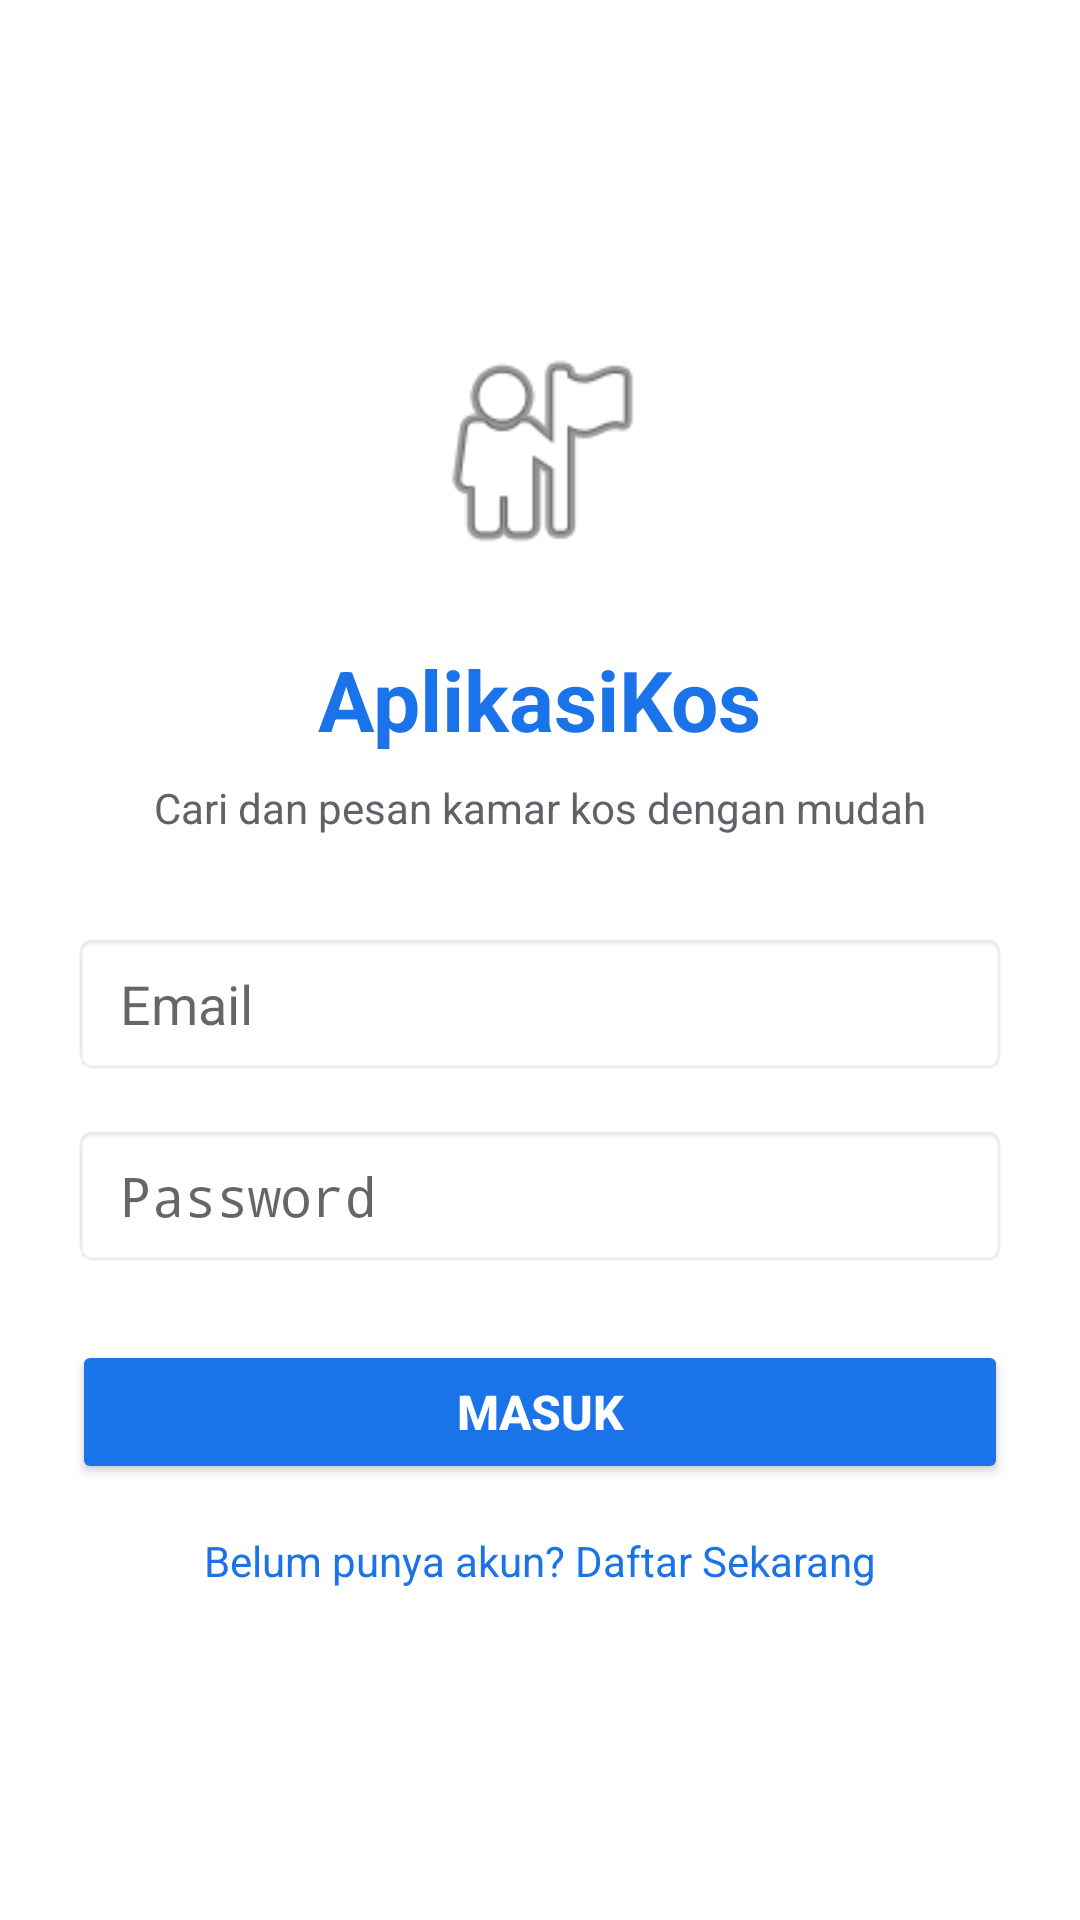

Android layout source for this screen:
<!-- AndroidManifest.xml: application theme Theme.AplikasiKos -->
<!-- res/layout/activity_login.xml -->
<?xml version="1.0" encoding="utf-8"?>
<LinearLayout xmlns:android="http://schemas.android.com/apk/res/android"
    android:id="@+id/main_login_layout"
    android:layout_width="match_parent"
    android:layout_height="match_parent"
    android:orientation="vertical"
    android:gravity="center"
    android:padding="24dp"
    android:background="#FFFFFF">

    
    <ImageView
        android:id="@+id/img_logo"
        android:layout_width="80dp"
        android:layout_height="80dp"
        android:layout_marginBottom="24dp"
        android:src="@android:drawable/ic_menu_myplaces"
        android:contentDescription="Logo AplikasiKos" />

    
    <TextView
        android:id="@+id/tv_title"
        android:layout_width="wrap_content"
        android:layout_height="wrap_content"
        android:text="AplikasiKos"
        android:textSize="28sp"
        android:textStyle="bold"
        android:textColor="#1A73E8"
        android:layout_marginBottom="8dp" />

    
    <TextView
        android:id="@+id/tv_subtitle"
        android:layout_width="wrap_content"
        android:layout_height="wrap_content"
        android:text="Cari dan pesan kamar kos dengan mudah"
        android:textSize="14sp"
        android:textColor="#5F6368"
        android:layout_marginBottom="32dp"
        android:textAlignment="center" />

    
    <EditText
        android:id="@+id/et_email"
        android:layout_width="match_parent"
        android:layout_height="48dp"
        android:hint="Email"
        android:inputType="textEmailAddress"
        android:paddingLeft="16dp"
        android:paddingRight="16dp"
        android:background="@android:drawable/editbox_background_normal"
        android:textColor="#202124"
        android:layout_marginBottom="16dp" />

    
    <EditText
        android:id="@+id/et_password"
        android:layout_width="match_parent"
        android:layout_height="48dp"
        android:hint="Password"
        android:inputType="textPassword"
        android:paddingLeft="16dp"
        android:paddingRight="16dp"
        android:background="@android:drawable/editbox_background_normal"
        android:textColor="#202124"
        android:layout_marginBottom="24dp" />

    
    <Button
        android:id="@+id/btn_login"
        android:layout_width="match_parent"
        android:layout_height="48dp"
        android:text="Masuk"
        android:textColor="#FFFFFF"
        android:backgroundTint="#1A73E8"
        android:textSize="16sp"
        android:textStyle="bold"
        android:layout_marginBottom="16dp" />

    
    <TextView
        android:id="@+id/tv_register_link"
        android:layout_width="wrap_content"
        android:layout_height="wrap_content"
        android:text="Belum punya akun? Daftar Sekarang"
        android:textSize="14sp"
        android:textColor="#1A73E8"
        android:clickable="true"
        android:focusable="true" />
</LinearLayout>
<!-- resources referenced by this layout -->
<resources>
  <style name="Theme.AplikasiKos" parent="android:Theme.Material.Light.NoActionBar" />
</resources>
